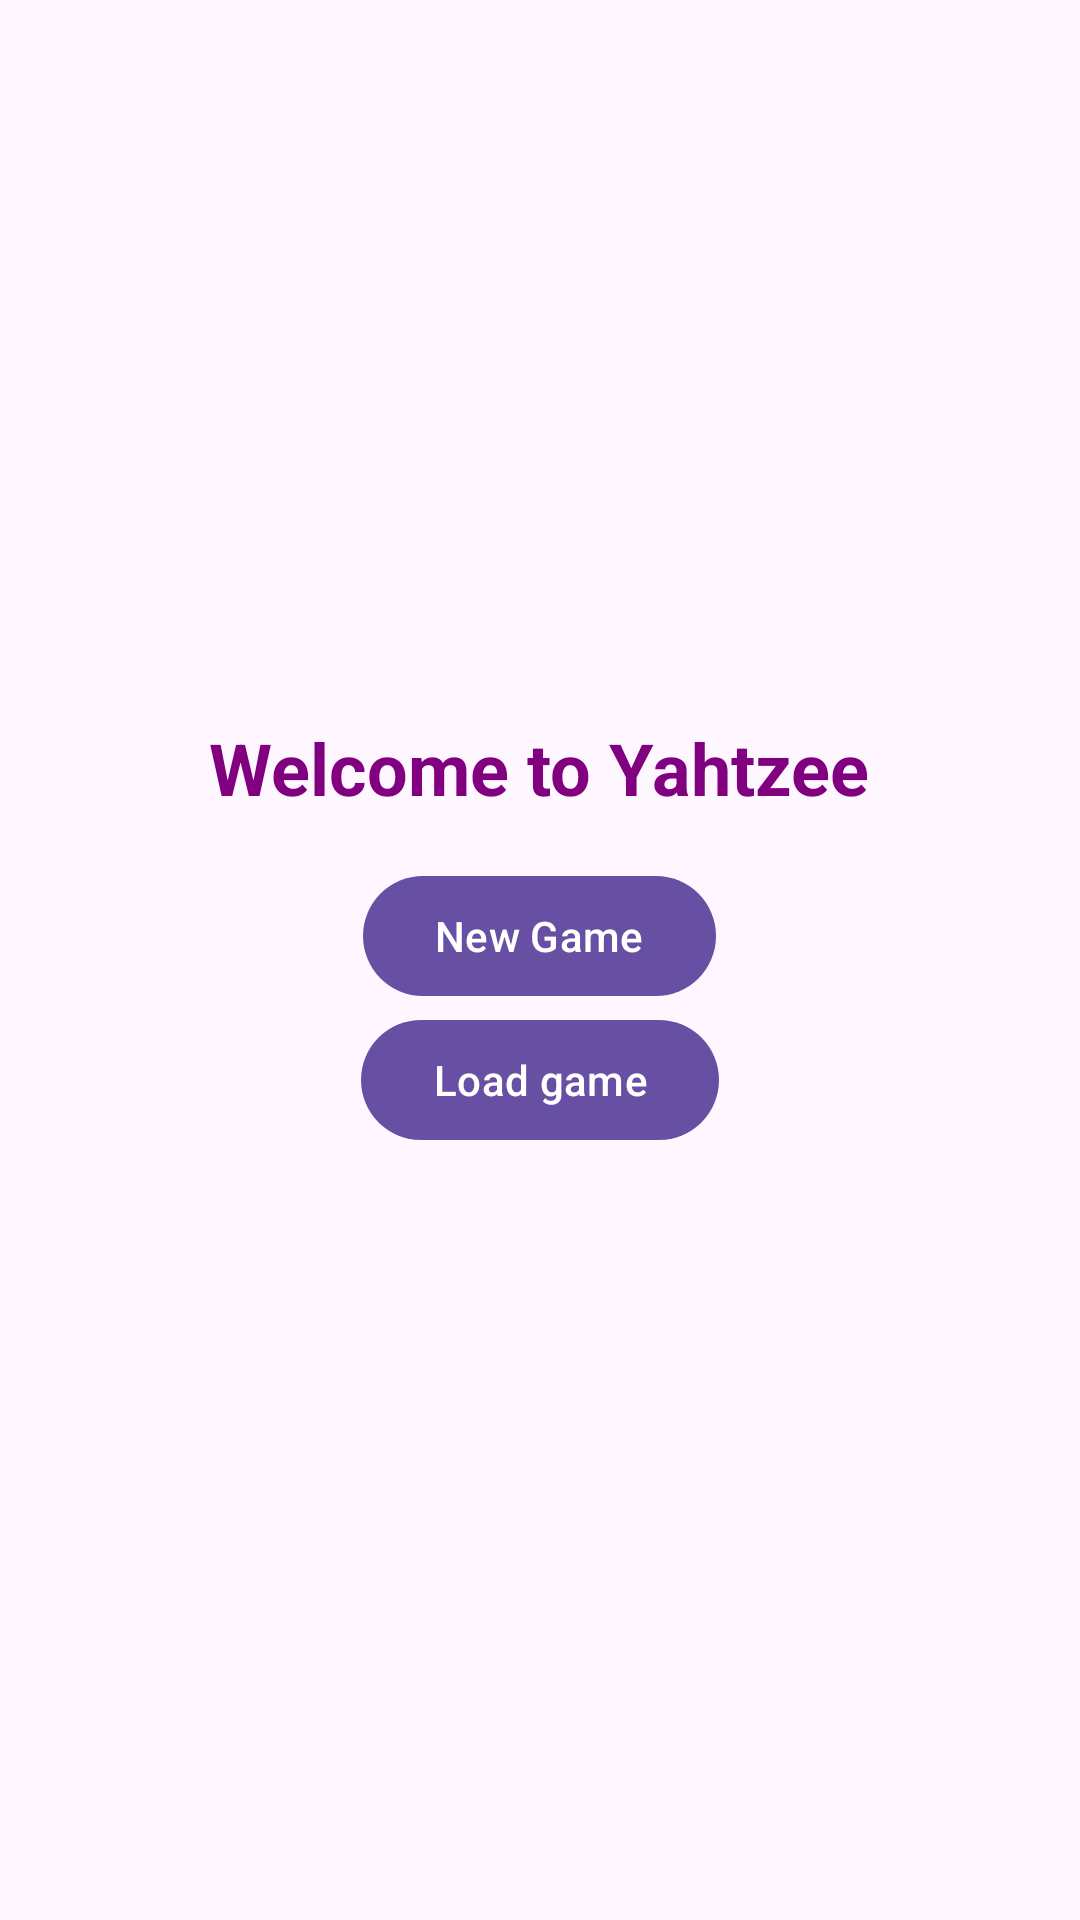

Write the Android layout XML for this screen, with the resource values it uses.
<!-- AndroidManifest.xml: application theme Theme.YahtzeeGame -->
<!-- res/layout/activity_main.xml -->
<?xml version="1.0" encoding="utf-8"?>
<LinearLayout xmlns:android="http://schemas.android.com/apk/res/android"
    xmlns:app="http://schemas.android.com/apk/res-auto"
    xmlns:tools="http://schemas.android.com/tools"
    android:id="@+id/main"
    android:layout_width="match_parent"
    android:layout_height="match_parent"
    android:orientation="vertical"
    android:gravity="center"
    tools:context=".view.MainActivity">

    <TextView
        android:id="@+id/textView"
        android:layout_width="wrap_content"
        android:layout_height="wrap_content"
        android:text="Welcome to Yahtzee"
        android:textColor="#800080"
        android:textSize="24sp"
        android:textStyle="bold"
        android:layout_marginBottom="16dp" />
        
    <Button
        android:id="@+id/newGameButton"
        android:layout_width="wrap_content"
        android:layout_height="wrap_content"
        android:onClick="openNewGame"
        android:text="New Game" />

    <Button
        android:id="@+id/loadGameButton"
        android:layout_width="wrap_content"
        android:layout_height="wrap_content"
        android:onClick="openFileLoadActivity"
        android:text="Load game"
        android:layout_marginBottom="16dp" />

</LinearLayout>
<!-- resources referenced by this layout -->
<resources>
  <style name="Theme.YahtzeeGame" parent="Base.Theme.YahtzeeGame" />
  <style name="Base.Theme.YahtzeeGame" parent="Theme.Material3.DayNight.NoActionBar">
          
          
      </style>
</resources>
